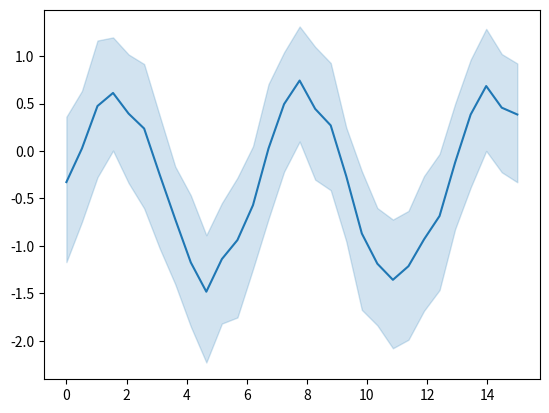

Here is the Python script that generated this plot:
%matplotlib inline

# [redacted]
# License: BSD 3 clause

from __future__ import division, absolute_import, print_function


import numpy as np
import seaborn as sns
import matplotlib.pyplot as plt

# Enforce the use of default set style

# Create a noisy periodic dataset
y_array = np.array([])
x_array = np.array([])
rs = np.random.RandomState(8)
for _ in range(15):
    x = np.linspace(0, 30 / 2, 30)
    y = np.sin(x) + rs.normal(0, 1.5) + rs.normal(0, .3, 30)
    y_array = np.append(y_array, y)
    x_array = np.append(x_array, x)

# Plot the average over replicates with confidence interval
sns.lineplot(y=y_array, x=x_array)
# to avoid text output
plt.show()